Photos from the image-classification dataset "dataset" in the GitHub repository nongtiny/RPS-recognition. Its 3 classes are: paper, rock, scissor.

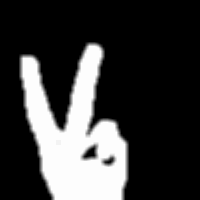
Label: scissor

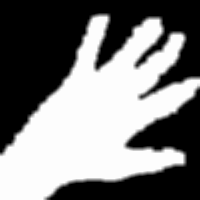
Label: paper

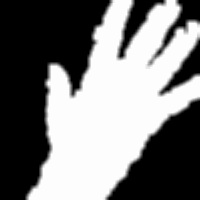
Label: paper

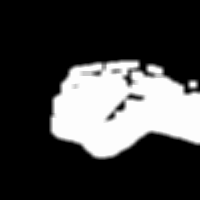
Label: rock

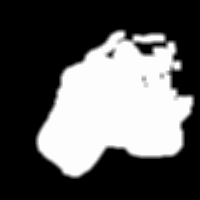
Label: rock

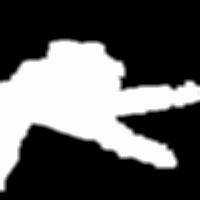
Label: scissor
